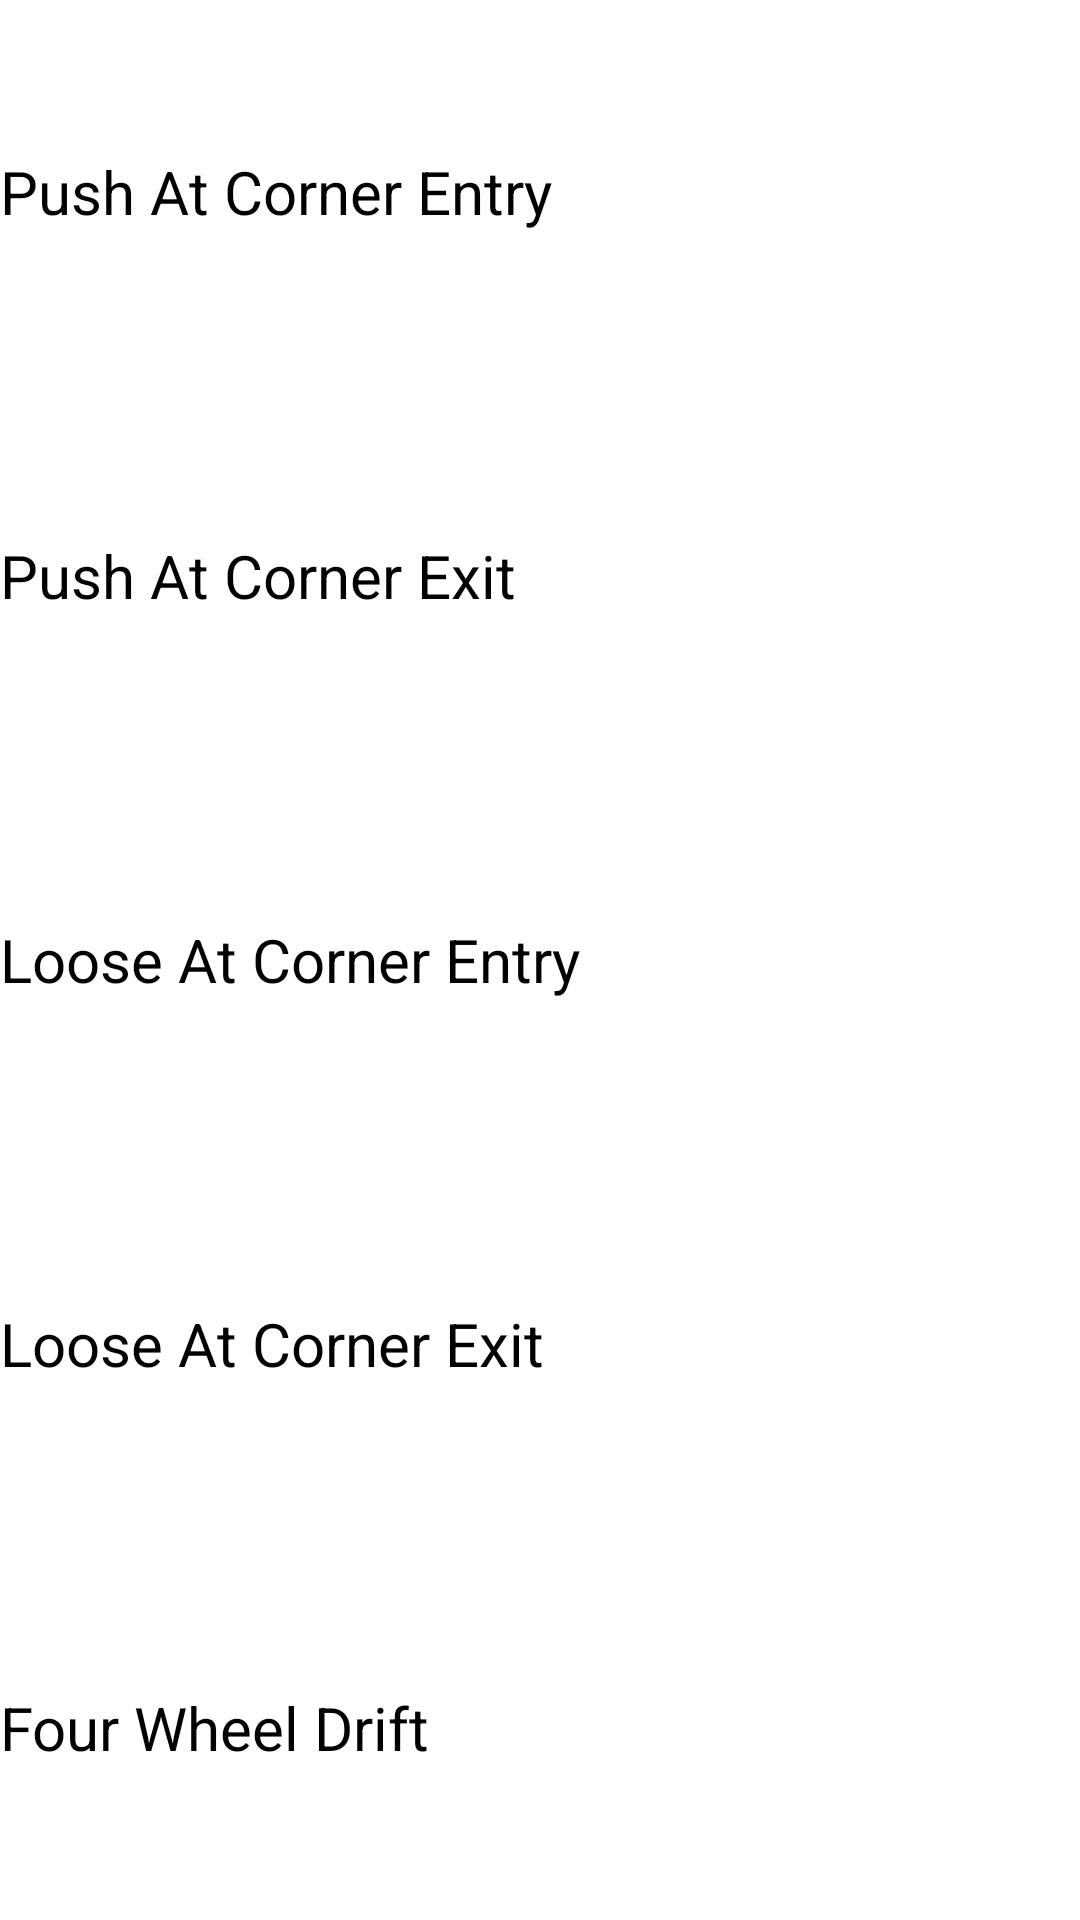

Reconstruct the res/layout file that produces this screen, plus the resources it refers to.
<!-- AndroidManifest.xml: application theme AppThemeOrg -->
<!-- res/layout/dirt_oval_fragment.xml -->
<?xml version="1.0" encoding="utf-8"?>
<LinearLayout xmlns:android="http://schemas.android.com/apk/res/android"
    android:layout_width="match_parent"
    android:layout_height="match_parent"
    android:layout_marginBottom="@dimen/activity_horizontal_margin"
    android:layout_marginLeft="@dimen/activity_vertical_margin"
    android:layout_marginRight="@dimen/activity_vertical_margin"
    android:layout_marginTop="@dimen/activity_horizontal_margin"
    android:orientation="vertical">

    <Button
        android:id="@+id/pushAtCornerEntryButton"
        android:layout_width="match_parent"
        android:layout_height="wrap_content"
        android:layout_weight="1"
        android:background="@android:color/white"
        android:gravity="center_vertical"
        android:text="@string/push_at_corner_entry"
        android:textColor="@android:color/black"
        android:textSize="20dp" />

    <Button
        android:id="@+id/pushAtCornerExitButton"
        android:layout_width="match_parent"
        android:layout_height="wrap_content"
        android:layout_weight="1"
        android:background="@android:color/white"
        android:gravity="center_vertical"
        android:text="@string/push_at_corner_exit"
        android:textColor="@android:color/black"
        android:textSize="20dp" />

    <Button
        android:id="@+id/looseAtCornerEntryButton"
        android:layout_width="match_parent"
        android:layout_height="wrap_content"
        android:layout_weight="1"
        android:background="@android:color/white"
        android:gravity="center_vertical"
        android:text="@string/loose_at_corner_entry"
        android:textColor="@android:color/black"
        android:textSize="20dp" />

    <Button
        android:id="@+id/looseAtCornerExitButton"
        android:layout_width="match_parent"
        android:layout_height="wrap_content"
        android:layout_weight="1"
        android:background="@android:color/white"
        android:gravity="center_vertical"
        android:text="@string/loose_at_corner_exit"
        android:textColor="@android:color/black"
        android:textSize="20dp" />

    <Button
        android:id="@+id/fourWheelDriftButton"
        android:layout_width="match_parent"
        android:layout_height="wrap_content"
        android:layout_weight="1"
        android:background="@android:color/white"
        android:gravity="center_vertical"
        android:text="@string/four_wheel_drift"
        android:textColor="@android:color/black"
        android:textSize="20dp" />

</LinearLayout>
<!-- resources referenced by this layout -->
<resources>
  <dimen name="activity_horizontal_margin">16dp</dimen>
  <dimen name="activity_vertical_margin">16dp</dimen>
  <string name="four_wheel_drift">Four Wheel Drift</string>
  <string name="loose_at_corner_entry">Loose At Corner Entry</string>
  <string name="loose_at_corner_exit">Loose At Corner Exit</string>
  <string name="push_at_corner_entry">Push At Corner Entry</string>
  <string name="push_at_corner_exit">Push At Corner Exit</string>
  <style name="AppThemeOrg" parent="android:Theme.Holo.Light.DarkActionBar">
          
      </style>
</resources>
